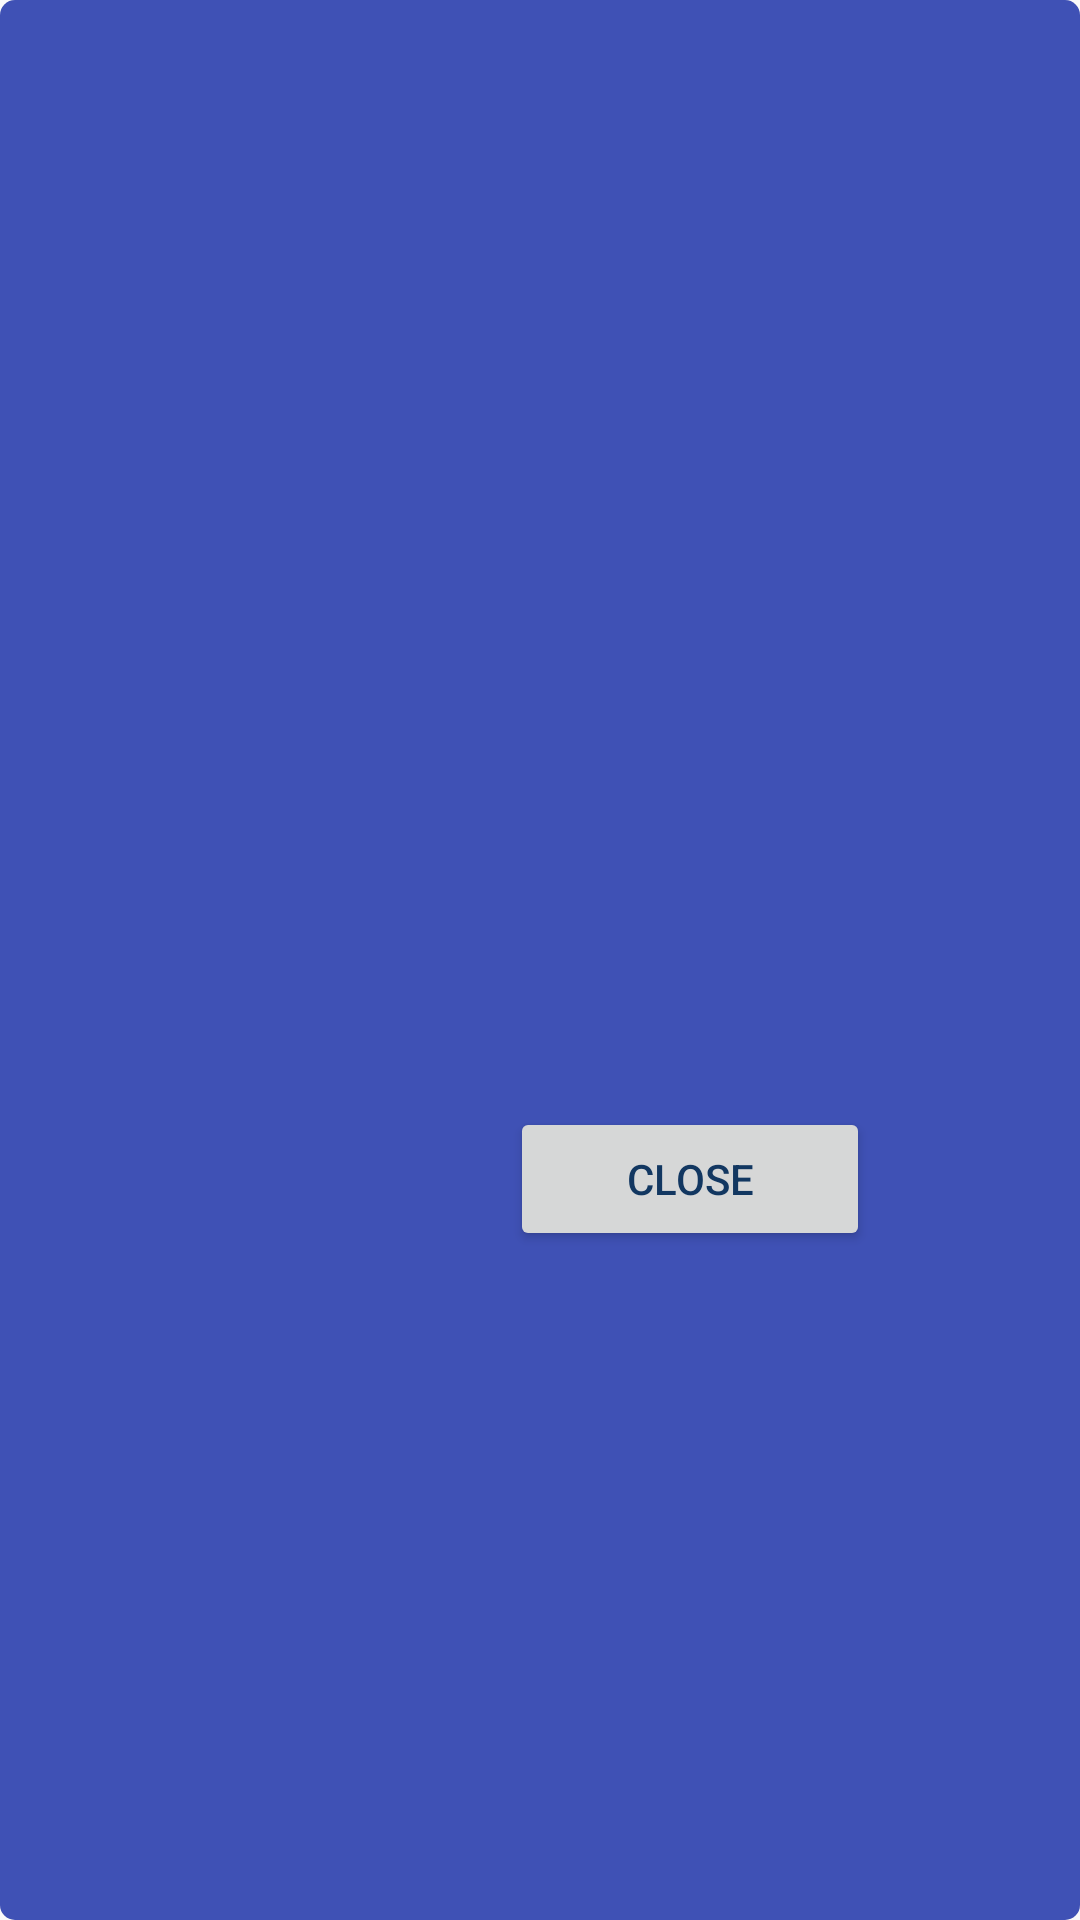

Produce the Android XML layout that renders to this screen, including the resource entries it uses.
<!-- AndroidManifest.xml: application theme AppTheme -->
<!-- res/layout/dialog_message.xml -->
<RelativeLayout xmlns:android="http://schemas.android.com/apk/res/android"
    android:id="@+id/message_dialog"
    android:layout_width="wrap_content"
    android:layout_height="wrap_content"
    android:gravity="center"
    android:background="@drawable/rounded_layout"
    android:padding="@dimen/activity_padding" >

    <TextView
        android:id="@+id/message_title"
        android:layout_width="wrap_content"
        android:layout_height="wrap_content"
        android:layout_marginLeft="8dp"
        android:layout_marginTop="8dp"
        android:textColor="@color/cardview_light_background"
        android:textSize="22sp" />

    <TextView
        android:id="@+id/message_sent"
        android:layout_width="wrap_content"
        android:layout_height="wrap_content"
        android:layout_marginLeft="8dp"
        android:layout_marginTop="8dp"
        android:layout_below="@id/message_title"
        android:textColor="@color/cardview_light_background"
        android:textSize="16sp" />

    <TextView
        android:id="@+id/message_date"
        android:layout_width="wrap_content"
        android:layout_height="wrap_content"
        android:layout_marginLeft="8dp"
        android:layout_below="@id/message_sent"
        android:textColor="@color/cardview_light_background"
        android:textSize="16sp" />

    <TextView
        android:id="@+id/message_body"
        android:layout_width="wrap_content"
        android:layout_height="wrap_content"
        android:layout_marginLeft="8dp"
        android:layout_marginTop="20dp"
        android:layout_below="@id/message_date"
        android:textColor="@color/cardview_light_background"
        android:maxLines = "10"
        android:scrollbars = "vertical"
        android:textSize="16sp" />

    <Button
        android:id="@+id/cancel_button"
        android:layout_width="wrap_content"
        android:layout_height="wrap_content"
        android:text="@string/close"
        android:layout_below="@id/message_body"
        android:layout_centerHorizontal="true"
        android:layout_marginTop="@dimen/activity_vertical_margin"
        android:textColor="@color/primary"
        android:width="120dp" />

</RelativeLayout>
<!-- resources referenced by this layout -->
<resources>
  <item type="color" name="primary">#123761</item>
  <dimen name="activity_padding">20dp</dimen>
  <dimen name="activity_vertical_margin">16dp</dimen>
  <!-- drawable rounded_layout (drawable) -->
  <?xml version="1.0" encoding="utf-8"?>
  <shape xmlns:android="http://schemas.android.com/apk/res/android">
      <solid android:color="@color/indigo_light"/>
      <corners android:radius="5dip"/>
  </shape>
  <string name="close">Close</string>
  <style name="AppTheme" parent="Theme.AppCompat.Light.DarkActionBar">
          
          <item name="colorPrimary">@color/colorPrimary</item>
          <item name="colorPrimaryDark">@color/colorPrimaryDark</item>
          <item name="colorAccent">@color/colorAccent</item>
      </style>
  <item name="indigo_light" type="color">#f2f6fa</item>
  <color name="colorPrimary">#3F51B5</color>
  <color name="colorPrimaryDark">#303F9F</color>
  <color name="colorAccent">#FF4081</color>
</resources>
